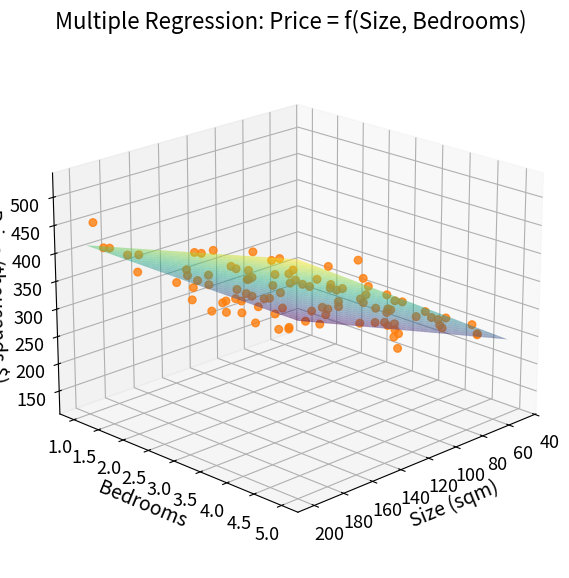

Recreate this plot in Python. (Note: this script raises an exception after producing the figure.)
"""Multiple Regression 3D Surface - Price vs Size and Bedrooms"""
import matplotlib.pyplot as plt
import numpy as np
from mpl_toolkits.mplot3d import Axes3D
from pathlib import Path

# QuantLet branding metadata
CHART_METADATA = {
    "title": "Multiple Regression Surface",
    "description": "3D visualization of regression plane with two predictors",
    "url": "https://github.com/Digital-AI-Finance/methods-algorithms/tree/master/slides/L01_Introduction_Linear_Regression/02_multiple_regression_3d"
}

# Chart settings for Beamer (scaled up for 70% display)
plt.rcParams.update({
    'font.size': 14, 'axes.labelsize': 14, 'axes.titlesize': 16,
    'xtick.labelsize': 13, 'ytick.labelsize': 13, 'legend.fontsize': 13,
    'figure.figsize': (10, 6), 'figure.dpi': 150
})

# Colors
MLPURPLE = '#3333B2'
MLORANGE = '#FF7F0E'
MLBLUE = '#0066CC'

# Generate synthetic data
np.random.seed(42)
n = 100
size = np.random.uniform(50, 200, n)
bedrooms = np.random.randint(1, 6, n)
noise = np.random.normal(0, 20000, n)
price = 30000 + 1800 * size + 25000 * bedrooms + noise

# Create regression surface
size_grid = np.linspace(50, 200, 30)
bed_grid = np.linspace(1, 5, 30)
SIZE, BED = np.meshgrid(size_grid, bed_grid)
PRICE = 30000 + 1800 * SIZE + 25000 * BED

# Create figure
fig = plt.figure(figsize=(10, 6))
ax = fig.add_subplot(111, projection='3d')

# Plot surface
surf = ax.plot_surface(SIZE, BED, PRICE/1000, alpha=0.5, cmap='viridis')

# Plot data points
ax.scatter(size, bedrooms, price/1000, c=MLORANGE, s=30, alpha=0.8)

# Labels
ax.set_xlabel('Size (sqm)')
ax.set_ylabel('Bedrooms')
ax.set_zlabel('Price (thousands $)')
ax.set_title('Multiple Regression: Price = f(Size, Bedrooms)')

# Adjust view angle
ax.view_init(elev=20, azim=45)

plt.tight_layout()
plt.savefig(Path(__file__).parent / 'chart.pdf', dpi=300, bbox_inches='tight')
plt.close()
print("Chart saved: 02_multiple_regression_3d/chart.pdf")
